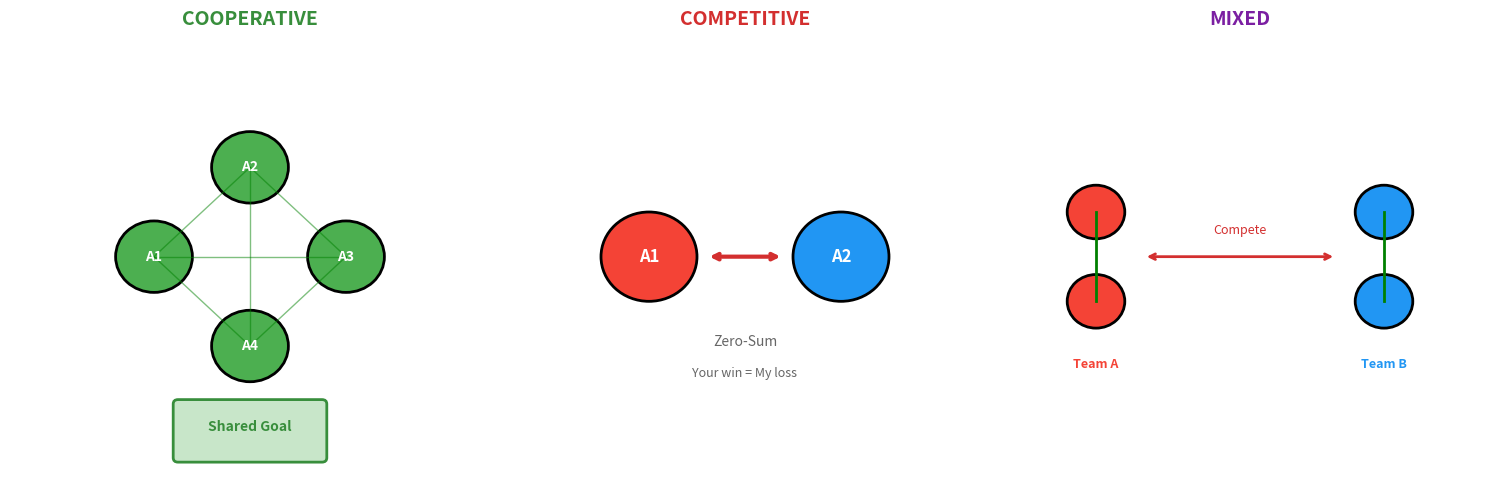
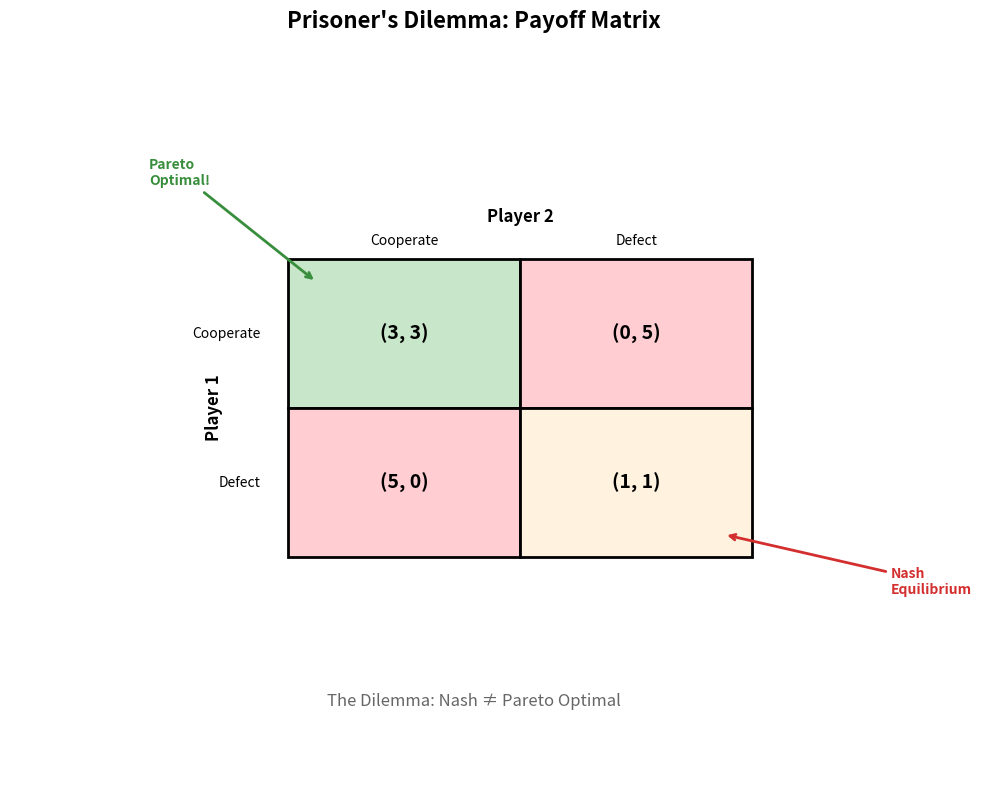
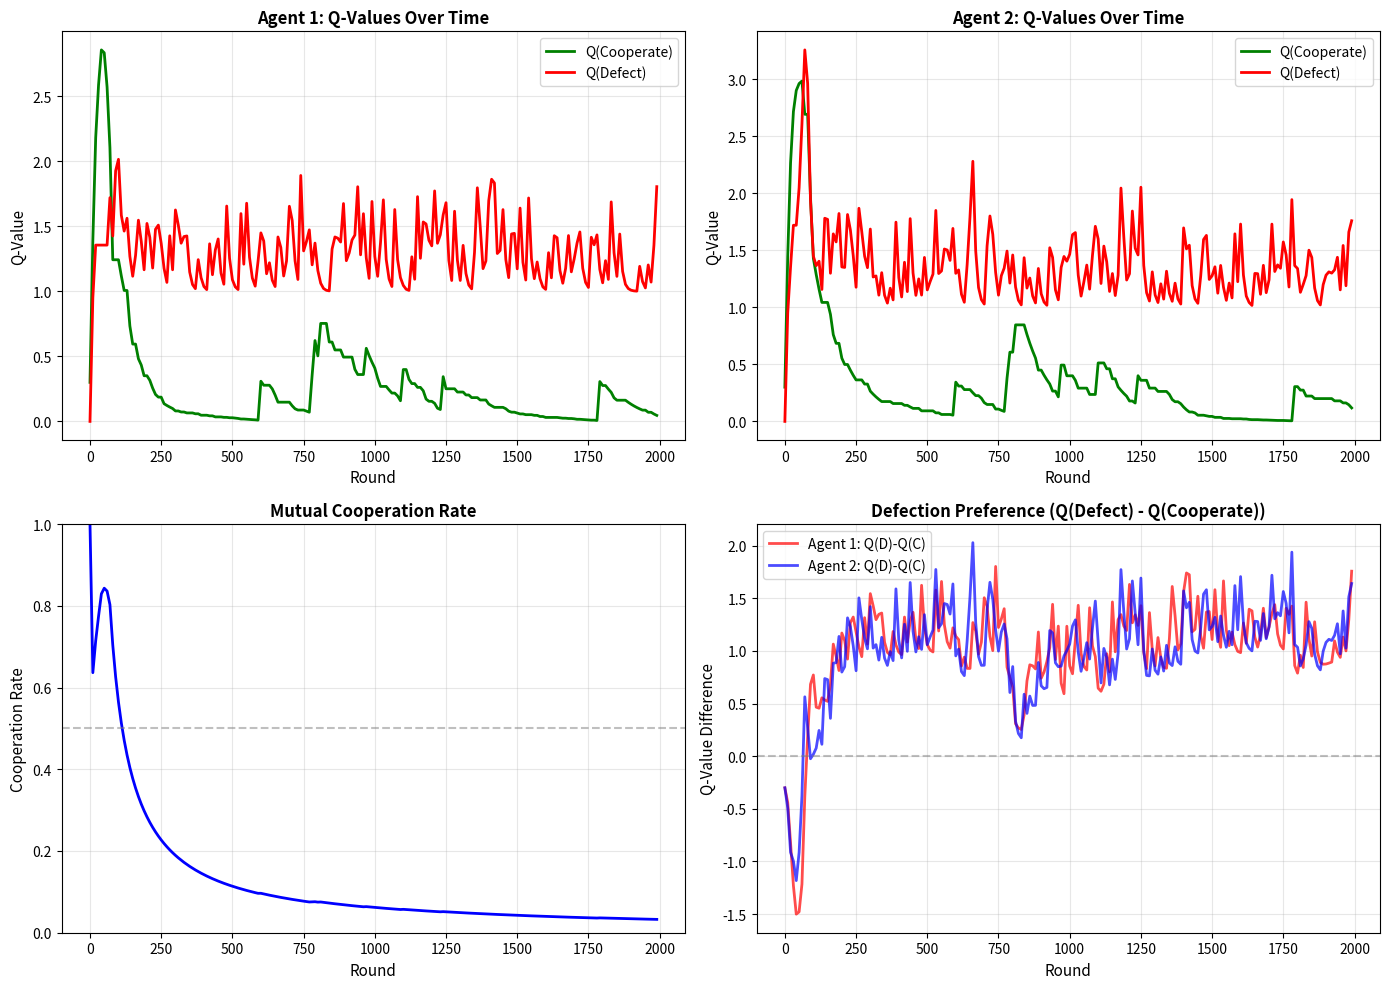
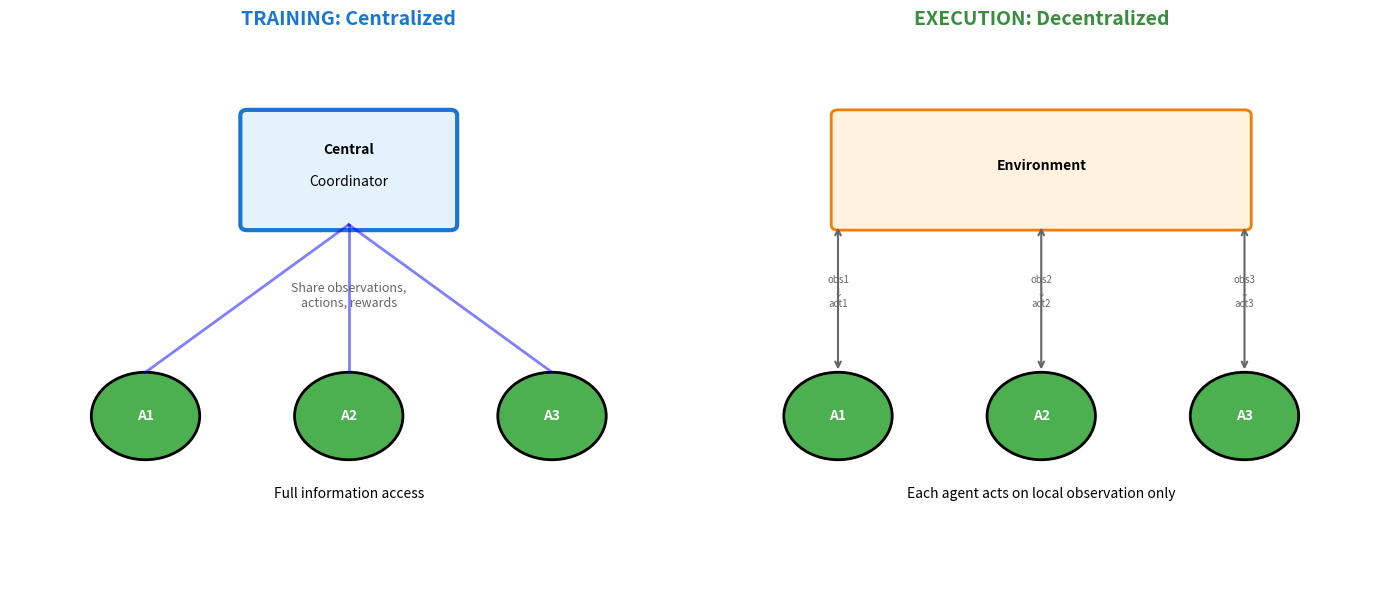
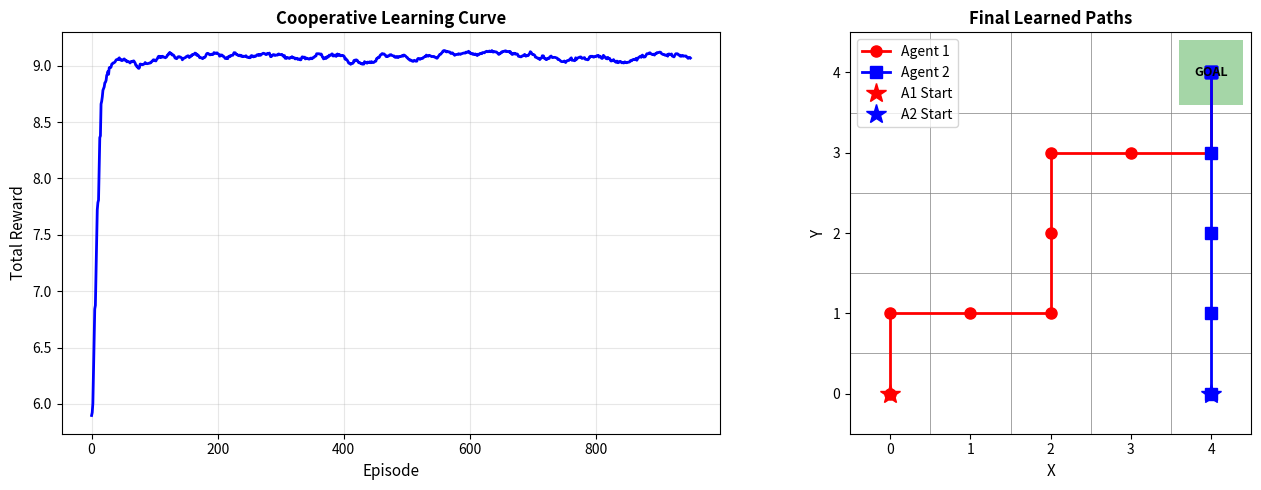
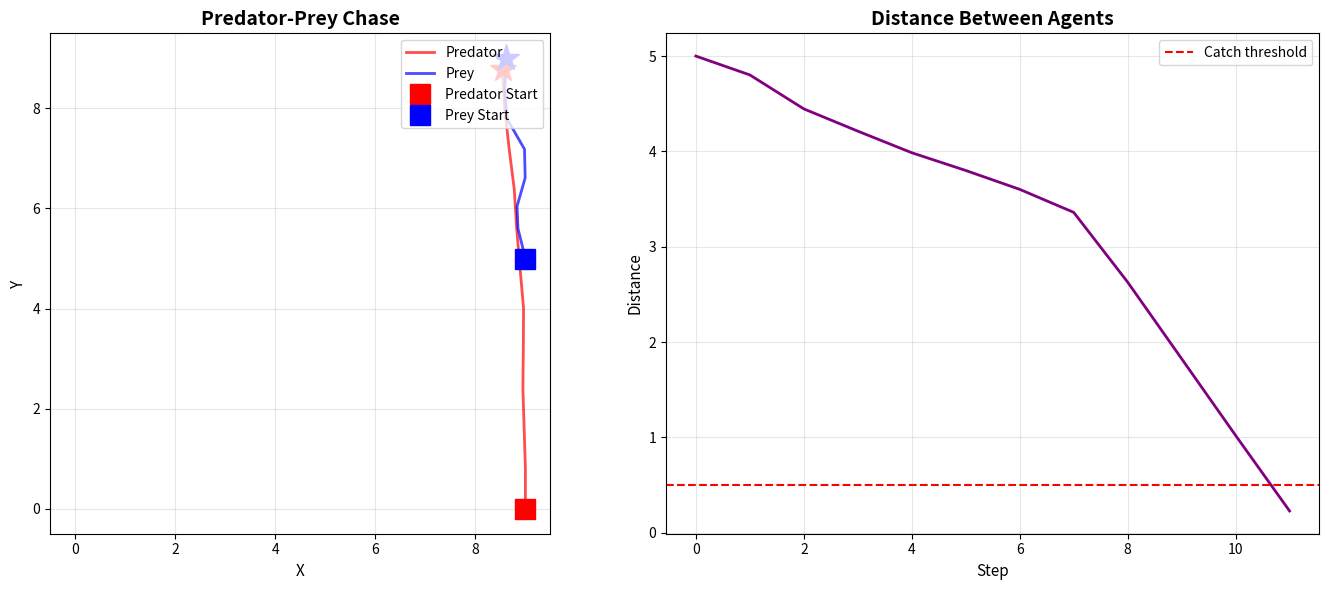
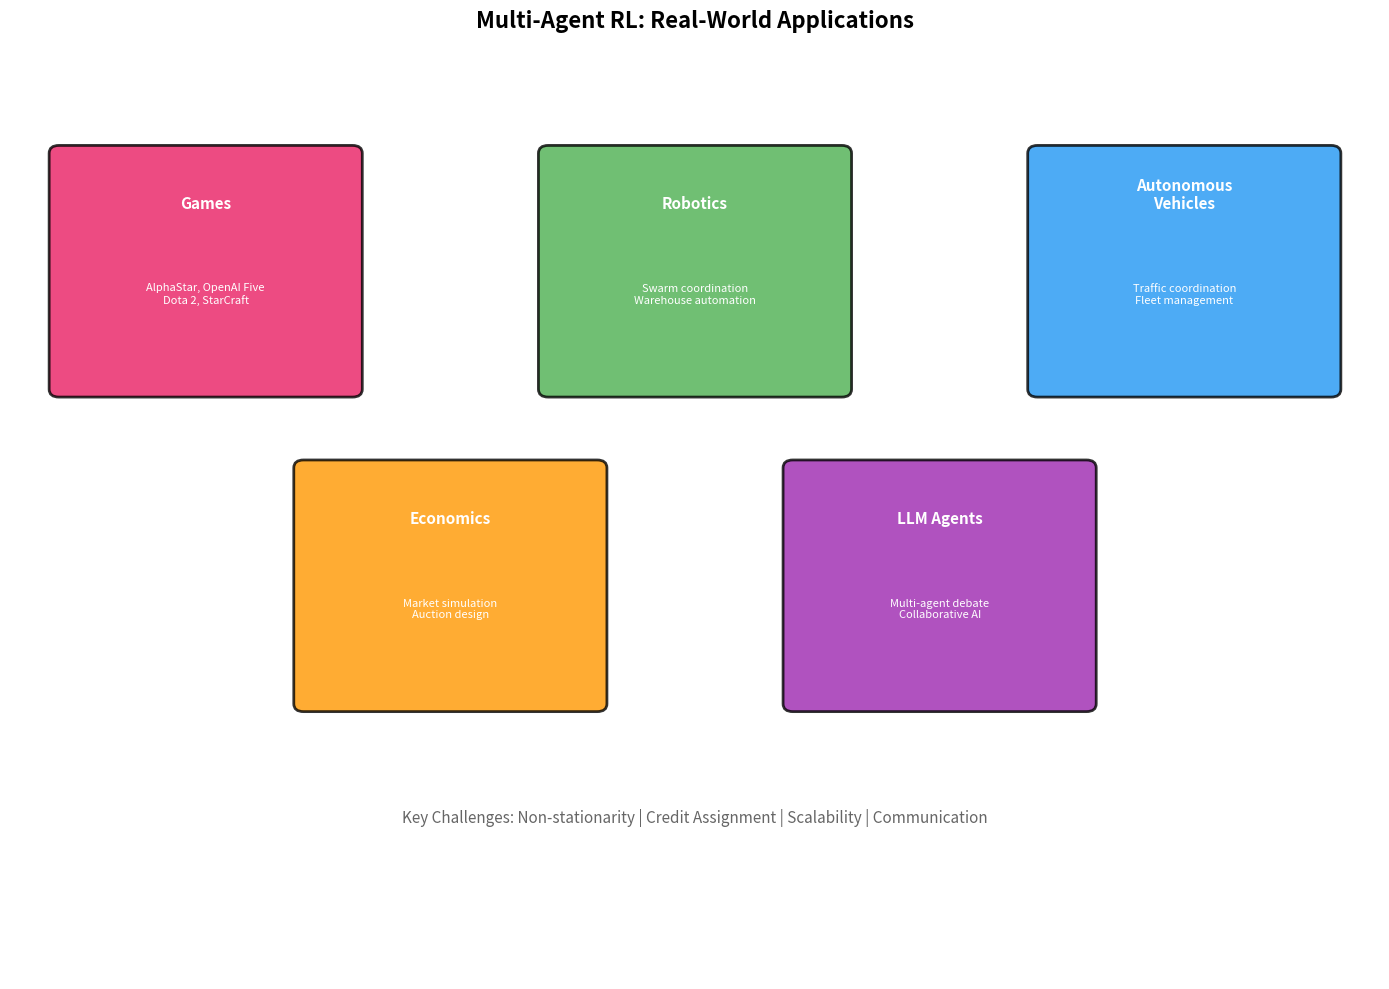

The matplotlib source for these figures, in order:
import numpy as np
import matplotlib.pyplot as plt
from matplotlib.patches import FancyBboxPatch, Circle, Rectangle, FancyArrowPatch
from matplotlib.colors import LinearSegmentedColormap
import warnings
warnings.filterwarnings('ignore')

np.random.seed(42)

# Visualize multi-agent settings

fig, axes = plt.subplots(1, 3, figsize=(15, 5))

# Cooperative
ax1 = axes[0]
ax1.set_xlim(0, 10)
ax1.set_ylim(0, 10)
ax1.axis('off')
ax1.set_title('COOPERATIVE', fontsize=14, fontweight='bold', color='#388e3c')

# Agents working together
positions = [(3, 5), (5, 7), (7, 5), (5, 3)]
for i, (x, y) in enumerate(positions):
    circle = Circle((x, y), 0.8, facecolor='#4caf50', edgecolor='black', linewidth=2)
    ax1.add_patch(circle)
    ax1.text(x, y, f'A{i+1}', ha='center', va='center', fontsize=10, fontweight='bold', color='white')

# Connections (cooperation)
for i, (x1, y1) in enumerate(positions):
    for j, (x2, y2) in enumerate(positions):
        if i < j:
            ax1.plot([x1, x2], [y1, y2], 'g-', linewidth=1, alpha=0.5)

# Shared goal
goal = FancyBboxPatch((3.5, 0.5), 3, 1.2, boxstyle="round,pad=0.1",
                       facecolor='#c8e6c9', edgecolor='#388e3c', linewidth=2)
ax1.add_patch(goal)
ax1.text(5, 1.1, 'Shared Goal', ha='center', fontsize=10, fontweight='bold', color='#388e3c')

# Competitive
ax2 = axes[1]
ax2.set_xlim(0, 10)
ax2.set_ylim(0, 10)
ax2.axis('off')
ax2.set_title('COMPETITIVE', fontsize=14, fontweight='bold', color='#d32f2f')

# Two opposing agents
circle1 = Circle((3, 5), 1, facecolor='#f44336', edgecolor='black', linewidth=2)
circle2 = Circle((7, 5), 1, facecolor='#2196f3', edgecolor='black', linewidth=2)
ax2.add_patch(circle1)
ax2.add_patch(circle2)
ax2.text(3, 5, 'A1', ha='center', va='center', fontsize=12, fontweight='bold', color='white')
ax2.text(7, 5, 'A2', ha='center', va='center', fontsize=12, fontweight='bold', color='white')

# Conflict
ax2.annotate('', xy=(4.2, 5), xytext=(5.8, 5),
             arrowprops=dict(arrowstyle='<->', lw=3, color='#d32f2f'))
ax2.text(5, 3, 'Zero-Sum', ha='center', fontsize=10, style='italic', color='#666')
ax2.text(5, 2.3, 'Your win = My loss', ha='center', fontsize=9, color='#666')

# Mixed
ax3 = axes[2]
ax3.set_xlim(0, 10)
ax3.set_ylim(0, 10)
ax3.axis('off')
ax3.set_title('MIXED', fontsize=14, fontweight='bold', color='#7b1fa2')

# Team 1
for i, (x, y) in enumerate([(2, 6), (2, 4)]):
    circle = Circle((x, y), 0.6, facecolor='#f44336', edgecolor='black', linewidth=2)
    ax3.add_patch(circle)
ax3.plot([2, 2], [6, 4], 'g-', linewidth=2)  # Cooperation
ax3.text(2, 2.5, 'Team A', ha='center', fontsize=9, color='#f44336', fontweight='bold')

# Team 2
for i, (x, y) in enumerate([(8, 6), (8, 4)]):
    circle = Circle((x, y), 0.6, facecolor='#2196f3', edgecolor='black', linewidth=2)
    ax3.add_patch(circle)
ax3.plot([8, 8], [6, 4], 'g-', linewidth=2)  # Cooperation
ax3.text(8, 2.5, 'Team B', ha='center', fontsize=9, color='#2196f3', fontweight='bold')

# Competition between teams
ax3.annotate('', xy=(3, 5), xytext=(7, 5),
             arrowprops=dict(arrowstyle='<->', lw=2, color='#d32f2f'))
ax3.text(5, 5.5, 'Compete', ha='center', fontsize=9, color='#d32f2f')

plt.tight_layout()
plt.show()

print("\nMULTI-AGENT SETTINGS:")
print("  Cooperative: Agents share rewards, work toward common goal")
print("  Competitive: One agent's gain is another's loss")
print("  Mixed: Both cooperation and competition (teams, alliances)")

# Implement classic games

class MatrixGame:
    """
    Two-player normal-form game.
    
    Players simultaneously choose actions.
    Payoffs determined by the payoff matrices.
    """
    
    def __init__(self, payoff_matrix_1, payoff_matrix_2, action_names=None):
        """
        Args:
            payoff_matrix_1: Payoffs for player 1 (rows=P1, cols=P2)
            payoff_matrix_2: Payoffs for player 2
            action_names: Names for actions (optional)
        """
        self.payoff_1 = np.array(payoff_matrix_1)
        self.payoff_2 = np.array(payoff_matrix_2)
        self.n_actions_1 = self.payoff_1.shape[0]
        self.n_actions_2 = self.payoff_1.shape[1]
        self.action_names = action_names or [f'Action {i}' for i in range(self.n_actions_1)]
        
    def play(self, action_1, action_2):
        """Execute a round of the game."""
        return self.payoff_1[action_1, action_2], self.payoff_2[action_1, action_2]
    
    def find_nash_equilibria(self):
        """
        Find pure strategy Nash equilibria.
        
        Nash equilibrium: Neither player can improve by deviating.
        """
        nash = []
        
        for i in range(self.n_actions_1):
            for j in range(self.n_actions_2):
                # Check if P1 can improve by changing action
                p1_can_improve = any(
                    self.payoff_1[k, j] > self.payoff_1[i, j] 
                    for k in range(self.n_actions_1) if k != i
                )
                
                # Check if P2 can improve by changing action
                p2_can_improve = any(
                    self.payoff_2[i, k] > self.payoff_2[i, j] 
                    for k in range(self.n_actions_2) if k != j
                )
                
                if not p1_can_improve and not p2_can_improve:
                    nash.append((i, j))
        
        return nash
    
    def is_pareto_optimal(self, action_1, action_2):
        """
        Check if outcome is Pareto optimal.
        
        Pareto optimal: Can't make anyone better off without hurting someone.
        """
        p1, p2 = self.play(action_1, action_2)
        
        for i in range(self.n_actions_1):
            for j in range(self.n_actions_2):
                other_p1, other_p2 = self.play(i, j)
                # Check if (i,j) Pareto dominates (action_1, action_2)
                if (other_p1 >= p1 and other_p2 >= p2 and 
                    (other_p1 > p1 or other_p2 > p2)):
                    return False
        return True


# Create classic games
print("CLASSIC GAMES")
print("="*60)

# Prisoner's Dilemma
# Actions: 0 = Cooperate, 1 = Defect
prisoners_dilemma = MatrixGame(
    payoff_matrix_1=[[3, 0], [5, 1]],
    payoff_matrix_2=[[3, 5], [0, 1]],
    action_names=['Cooperate', 'Defect']
)

print("\nPRISONER'S DILEMMA:")
print("                    Player 2")
print("                Cooperate  Defect")
print("Player 1  Cooperate  (3,3)    (0,5)")
print("          Defect     (5,0)    (1,1)")

nash = prisoners_dilemma.find_nash_equilibria()
print(f"\nNash Equilibria: {[(prisoners_dilemma.action_names[i], prisoners_dilemma.action_names[j]) for i, j in nash]}")

print("\nPareto Optimal Outcomes:")
for i in range(2):
    for j in range(2):
        if prisoners_dilemma.is_pareto_optimal(i, j):
            p1, p2 = prisoners_dilemma.play(i, j)
            print(f"  ({prisoners_dilemma.action_names[i]}, {prisoners_dilemma.action_names[j]}): ({p1}, {p2})")

print("\nTHE DILEMMA:")
print("  Nash equilibrium (Defect, Defect) gives (1,1)")
print("  But (Cooperate, Cooperate) gives (3,3) - better for both!")
print("  Individual rationality leads to collective irrationality!")

# Visualize Prisoner's Dilemma

fig, ax = plt.subplots(figsize=(10, 8))
ax.set_xlim(0, 10)
ax.set_ylim(0, 10)
ax.axis('off')
ax.set_title("Prisoner's Dilemma: Payoff Matrix", fontsize=16, fontweight='bold')

# Draw payoff matrix
cell_width = 2.5
cell_height = 2
start_x = 3
start_y = 3

outcomes = [
    [(3, 3), (0, 5)],
    [(5, 0), (1, 1)]
]
colors = [
    ['#c8e6c9', '#ffcdd2'],  # (C,C) green, (C,D) red for P1
    ['#ffcdd2', '#fff3e0']   # (D,C) red for P2, (D,D) orange (Nash)
]

for i in range(2):
    for j in range(2):
        x = start_x + j * cell_width
        y = start_y + (1-i) * cell_height
        
        # Cell
        rect = Rectangle((x, y), cell_width, cell_height, 
                         facecolor=colors[i][j], edgecolor='black', linewidth=2)
        ax.add_patch(rect)
        
        # Payoffs
        p1, p2 = outcomes[i][j]
        ax.text(x + cell_width/2, y + cell_height/2, f'({p1}, {p2})',
               ha='center', va='center', fontsize=14, fontweight='bold')

# Labels
ax.text(start_x + cell_width, start_y + 2*cell_height + 0.5, 'Player 2',
       ha='center', fontsize=12, fontweight='bold')
ax.text(start_x + cell_width/2, start_y + 2*cell_height + 0.2, 'Cooperate',
       ha='center', fontsize=10)
ax.text(start_x + 1.5*cell_width, start_y + 2*cell_height + 0.2, 'Defect',
       ha='center', fontsize=10)

ax.text(start_x - 0.8, start_y + cell_height, 'Player 1',
       ha='center', va='center', fontsize=12, fontweight='bold', rotation=90)
ax.text(start_x - 0.3, start_y + 1.5*cell_height, 'Cooperate',
       ha='right', va='center', fontsize=10)
ax.text(start_x - 0.3, start_y + 0.5*cell_height, 'Defect',
       ha='right', va='center', fontsize=10)

# Annotations
# Nash equilibrium
ax.annotate('Nash\nEquilibrium', xy=(start_x + 2*cell_width - 0.3, start_y + 0.3),
           xytext=(start_x + 2*cell_width + 1.5, start_y - 0.5),
           fontsize=10, color='#d32f2f', fontweight='bold',
           arrowprops=dict(arrowstyle='->', color='#d32f2f', lw=2))

# Pareto optimal
ax.annotate('Pareto\nOptimal!', xy=(start_x + 0.3, start_y + 2*cell_height - 0.3),
           xytext=(start_x - 1.5, start_y + 2*cell_height + 1),
           fontsize=10, color='#388e3c', fontweight='bold',
           arrowprops=dict(arrowstyle='->', color='#388e3c', lw=2))

# Legend
ax.text(5, 1, 'The Dilemma: Nash ≠ Pareto Optimal', ha='center',
       fontsize=12, style='italic', color='#666')

plt.tight_layout()
plt.show()

# Demonstrate non-stationarity in iterated games

class IteratedPrisonersDilemma:
    """
    Iterated Prisoner's Dilemma with learning agents.
    
    Both agents learn simultaneously, creating non-stationarity.
    """
    
    def __init__(self):
        self.payoff = np.array([
            [(3, 3), (0, 5)],
            [(5, 0), (1, 1)]
        ])
        
    def step(self, action_1, action_2):
        """Play one round."""
        return self.payoff[action_1, action_2]


class LearningAgent:
    """
    Simple Q-learning agent.
    
    Learns action values through trial and error.
    """
    
    def __init__(self, n_actions=2, learning_rate=0.1, epsilon=0.1):
        self.n_actions = n_actions
        self.lr = learning_rate
        self.epsilon = epsilon
        self.q_values = np.zeros(n_actions)  # Q(action)
        
    def select_action(self):
        """Epsilon-greedy action selection."""
        if np.random.random() < self.epsilon:
            return np.random.randint(self.n_actions)
        return np.argmax(self.q_values)
    
    def update(self, action, reward):
        """Update Q-value for action."""
        self.q_values[action] += self.lr * (reward - self.q_values[action])


def simulate_iterated_game(n_rounds=1000, track_interval=10):
    """
    Simulate iterated game with two learning agents.
    
    This demonstrates non-stationarity:
    - Both agents learn simultaneously
    - Each agent's optimal strategy depends on the other
    - The "best" action keeps changing!
    """
    game = IteratedPrisonersDilemma()
    agent_1 = LearningAgent(learning_rate=0.1, epsilon=0.15)
    agent_2 = LearningAgent(learning_rate=0.1, epsilon=0.15)
    
    history = {
        'q_cooperate_1': [],
        'q_defect_1': [],
        'q_cooperate_2': [],
        'q_defect_2': [],
        'cooperation_rate': [],
    }
    
    cooperations = 0
    
    for t in range(n_rounds):
        # Both agents choose simultaneously
        a1 = agent_1.select_action()
        a2 = agent_2.select_action()
        
        # Get rewards
        r1, r2 = game.step(a1, a2)
        
        # Both agents update
        agent_1.update(a1, r1)
        agent_2.update(a2, r2)
        
        # Track cooperation
        if a1 == 0 and a2 == 0:
            cooperations += 1
        
        # Record history
        if t % track_interval == 0:
            history['q_cooperate_1'].append(agent_1.q_values[0])
            history['q_defect_1'].append(agent_1.q_values[1])
            history['q_cooperate_2'].append(agent_2.q_values[0])
            history['q_defect_2'].append(agent_2.q_values[1])
            history['cooperation_rate'].append(cooperations / (t + 1))
    
    return history


# Run simulation
print("NON-STATIONARITY DEMONSTRATION")
print("="*60)

history = simulate_iterated_game(n_rounds=2000)

print("\nSimulating two learning agents in Iterated Prisoner's Dilemma...")
print("Watch how Q-values oscillate as agents adapt to each other!")

# Visualize non-stationarity

fig, axes = plt.subplots(2, 2, figsize=(14, 10))

steps = np.arange(len(history['q_cooperate_1'])) * 10

# Top-left: Agent 1 Q-values
ax1 = axes[0, 0]
ax1.plot(steps, history['q_cooperate_1'], 'g-', label='Q(Cooperate)', linewidth=2)
ax1.plot(steps, history['q_defect_1'], 'r-', label='Q(Defect)', linewidth=2)
ax1.set_xlabel('Round', fontsize=11)
ax1.set_ylabel('Q-Value', fontsize=11)
ax1.set_title('Agent 1: Q-Values Over Time', fontsize=12, fontweight='bold')
ax1.legend()
ax1.grid(True, alpha=0.3)

# Top-right: Agent 2 Q-values
ax2 = axes[0, 1]
ax2.plot(steps, history['q_cooperate_2'], 'g-', label='Q(Cooperate)', linewidth=2)
ax2.plot(steps, history['q_defect_2'], 'r-', label='Q(Defect)', linewidth=2)
ax2.set_xlabel('Round', fontsize=11)
ax2.set_ylabel('Q-Value', fontsize=11)
ax2.set_title('Agent 2: Q-Values Over Time', fontsize=12, fontweight='bold')
ax2.legend()
ax2.grid(True, alpha=0.3)

# Bottom-left: Cooperation rate
ax3 = axes[1, 0]
ax3.plot(steps, history['cooperation_rate'], 'b-', linewidth=2)
ax3.axhline(y=0.5, color='gray', linestyle='--', alpha=0.5)
ax3.set_xlabel('Round', fontsize=11)
ax3.set_ylabel('Cooperation Rate', fontsize=11)
ax3.set_title('Mutual Cooperation Rate', fontsize=12, fontweight='bold')
ax3.set_ylim(0, 1)
ax3.grid(True, alpha=0.3)

# Bottom-right: Q-value difference
ax4 = axes[1, 1]
q_diff_1 = np.array(history['q_defect_1']) - np.array(history['q_cooperate_1'])
q_diff_2 = np.array(history['q_defect_2']) - np.array(history['q_cooperate_2'])
ax4.plot(steps, q_diff_1, 'r-', label='Agent 1: Q(D)-Q(C)', linewidth=2, alpha=0.7)
ax4.plot(steps, q_diff_2, 'b-', label='Agent 2: Q(D)-Q(C)', linewidth=2, alpha=0.7)
ax4.axhline(y=0, color='gray', linestyle='--', alpha=0.5)
ax4.set_xlabel('Round', fontsize=11)
ax4.set_ylabel('Q-Value Difference', fontsize=11)
ax4.set_title('Defection Preference (Q(Defect) - Q(Cooperate))', fontsize=12, fontweight='bold')
ax4.legend()
ax4.grid(True, alpha=0.3)

plt.tight_layout()
plt.show()

print("\nOBSERVATIONS:")
print("  • Q-values oscillate - they don't converge to fixed values!")
print("  • When one agent cooperates more, the other learns to defect")
print("  • This creates cycles of cooperation and defection")
print("  • This is NON-STATIONARITY: the optimal action keeps changing")

# Visualize CTDE

fig, axes = plt.subplots(1, 2, figsize=(14, 6))

# Left: Training (centralized)
ax1 = axes[0]
ax1.set_xlim(0, 10)
ax1.set_ylim(0, 10)
ax1.axis('off')
ax1.set_title('TRAINING: Centralized', fontsize=14, fontweight='bold', color='#1976d2')

# Central coordinator
coord = FancyBboxPatch((3.5, 6.5), 3, 2, boxstyle="round,pad=0.1",
                        facecolor='#e3f2fd', edgecolor='#1976d2', linewidth=3)
ax1.add_patch(coord)
ax1.text(5, 7.8, 'Central', ha='center', fontsize=10, fontweight='bold')
ax1.text(5, 7.2, 'Coordinator', ha='center', fontsize=10)

# Agents
for i, (x, y) in enumerate([(2, 3), (5, 3), (8, 3)]):
    circle = Circle((x, y), 0.8, facecolor='#4caf50', edgecolor='black', linewidth=2)
    ax1.add_patch(circle)
    ax1.text(x, y, f'A{i+1}', ha='center', va='center', fontweight='bold', color='white')
    # Connection to coordinator
    ax1.plot([x, 5], [y+0.8, 6.5], 'b-', linewidth=2, alpha=0.5)

# Labels
ax1.text(5, 5, 'Share observations,\nactions, rewards', ha='center', fontsize=9, color='#666')
ax1.text(5, 1.5, 'Full information access', ha='center', fontsize=10, style='italic')

# Right: Execution (decentralized)
ax2 = axes[1]
ax2.set_xlim(0, 10)
ax2.set_ylim(0, 10)
ax2.axis('off')
ax2.set_title('EXECUTION: Decentralized', fontsize=14, fontweight='bold', color='#388e3c')

# Environment
env = FancyBboxPatch((2, 6.5), 6, 2, boxstyle="round,pad=0.1",
                      facecolor='#fff3e0', edgecolor='#f57c00', linewidth=2)
ax2.add_patch(env)
ax2.text(5, 7.5, 'Environment', ha='center', fontsize=10, fontweight='bold')

# Agents (independent)
for i, (x, y) in enumerate([(2, 3), (5, 3), (8, 3)]):
    circle = Circle((x, y), 0.8, facecolor='#4caf50', edgecolor='black', linewidth=2)
    ax2.add_patch(circle)
    ax2.text(x, y, f'A{i+1}', ha='center', va='center', fontweight='bold', color='white')
    # Individual connection to environment
    ax2.annotate('', xy=(x, 6.5), xytext=(x, 3.8),
                arrowprops=dict(arrowstyle='<->', lw=1.5, color='#666'))
    ax2.text(x, 5, f'obs{i+1}\n↓\nact{i+1}', ha='center', fontsize=7, color='#666')

ax2.text(5, 1.5, 'Each agent acts on local observation only', ha='center', fontsize=10, style='italic')

plt.tight_layout()
plt.show()

print("\nCTDE (Centralized Training, Decentralized Execution):")
print("  Training: Share all information (states, actions, rewards)")
print("  Execution: Each agent uses only its local observation")
print("  Benefit: Stable training + practical deployment!")

# Simple cooperative multi-agent environment

class CooperativeGridWorld:
    """
    Cooperative multi-agent grid world.
    
    Two agents must meet at a goal location.
    Reward only given when BOTH agents reach the goal.
    """
    
    def __init__(self, size=5):
        self.size = size
        self.goal = (size-1, size-1)
        self.reset()
        
    def reset(self):
        """Reset agents to starting positions."""
        self.agent_1_pos = (0, 0)
        self.agent_2_pos = (self.size-1, 0)
        return self._get_obs()
    
    def _get_obs(self):
        """Return observations for both agents."""
        return {
            'agent_1': (*self.agent_1_pos, *self.goal),
            'agent_2': (*self.agent_2_pos, *self.goal),
        }
    
    def step(self, action_1, action_2):
        """
        Execute actions for both agents.
        
        Actions: 0=up, 1=right, 2=down, 3=left, 4=stay
        """
        # Move agent 1
        self.agent_1_pos = self._move(self.agent_1_pos, action_1)
        # Move agent 2
        self.agent_2_pos = self._move(self.agent_2_pos, action_2)
        
        # Check if both at goal
        done = (self.agent_1_pos == self.goal and self.agent_2_pos == self.goal)
        
        # Shared reward
        reward = 10.0 if done else -0.1
        
        return self._get_obs(), reward, done
    
    def _move(self, pos, action):
        """Move agent based on action."""
        x, y = pos
        if action == 0:  # up
            y = min(y + 1, self.size - 1)
        elif action == 1:  # right
            x = min(x + 1, self.size - 1)
        elif action == 2:  # down
            y = max(y - 1, 0)
        elif action == 3:  # left
            x = max(x - 1, 0)
        # action 4 = stay
        return (x, y)


class CooperativeAgent:
    """
    Q-learning agent for cooperative task.
    """
    
    def __init__(self, state_dims=4, n_actions=5, lr=0.1, gamma=0.99, epsilon=0.2):
        self.n_actions = n_actions
        self.lr = lr
        self.gamma = gamma
        self.epsilon = epsilon
        # Simple state discretization
        self.q_table = {}
        
    def get_q(self, state, action):
        """Get Q-value."""
        return self.q_table.get((state, action), 0.0)
    
    def select_action(self, state):
        """Epsilon-greedy action selection."""
        if np.random.random() < self.epsilon:
            return np.random.randint(self.n_actions)
        
        q_values = [self.get_q(state, a) for a in range(self.n_actions)]
        return np.argmax(q_values)
    
    def update(self, state, action, reward, next_state, done):
        """Q-learning update."""
        if done:
            target = reward
        else:
            next_q = max(self.get_q(next_state, a) for a in range(self.n_actions))
            target = reward + self.gamma * next_q
        
        old_q = self.get_q(state, action)
        self.q_table[(state, action)] = old_q + self.lr * (target - old_q)


# Train cooperative agents
print("COOPERATIVE MULTI-AGENT TRAINING")
print("="*60)

env = CooperativeGridWorld(size=5)
agent_1 = CooperativeAgent()
agent_2 = CooperativeAgent()

n_episodes = 1000
episode_rewards = []
success_count = 0

for episode in range(n_episodes):
    obs = env.reset()
    total_reward = 0
    
    for step in range(50):  # Max steps per episode
        # Get actions
        action_1 = agent_1.select_action(obs['agent_1'])
        action_2 = agent_2.select_action(obs['agent_2'])
        
        # Step environment
        next_obs, reward, done = env.step(action_1, action_2)
        total_reward += reward
        
        # Update both agents with shared reward
        agent_1.update(obs['agent_1'], action_1, reward, next_obs['agent_1'], done)
        agent_2.update(obs['agent_2'], action_2, reward, next_obs['agent_2'], done)
        
        obs = next_obs
        
        if done:
            success_count += 1
            break
    
    episode_rewards.append(total_reward)

print(f"\nTraining completed!")
print(f"Success rate: {success_count/n_episodes:.1%}")
print(f"Average reward (last 100): {np.mean(episode_rewards[-100:]):.2f}")

# Visualize cooperative training

fig, axes = plt.subplots(1, 2, figsize=(14, 5))

# Left: Learning curve
ax1 = axes[0]
window = 50
smoothed = np.convolve(episode_rewards, np.ones(window)/window, mode='valid')
ax1.plot(smoothed, 'b-', linewidth=2)
ax1.set_xlabel('Episode', fontsize=11)
ax1.set_ylabel('Total Reward', fontsize=11)
ax1.set_title('Cooperative Learning Curve', fontsize=12, fontweight='bold')
ax1.grid(True, alpha=0.3)

# Right: Visualize final policy
ax2 = axes[1]
ax2.set_xlim(-0.5, env.size - 0.5)
ax2.set_ylim(-0.5, env.size - 0.5)
ax2.set_aspect('equal')
ax2.set_title('Final Learned Paths', fontsize=12, fontweight='bold')

# Draw grid
for i in range(env.size + 1):
    ax2.axhline(y=i - 0.5, color='gray', linewidth=0.5)
    ax2.axvline(x=i - 0.5, color='gray', linewidth=0.5)

# Draw goal
goal = Rectangle((env.goal[0]-0.4, env.goal[1]-0.4), 0.8, 0.8,
                  facecolor='#4caf50', alpha=0.5)
ax2.add_patch(goal)
ax2.text(env.goal[0], env.goal[1], 'GOAL', ha='center', va='center', fontsize=9, fontweight='bold')

# Simulate one episode with trained agents
obs = env.reset()
path_1 = [env.agent_1_pos]
path_2 = [env.agent_2_pos]

agent_1.epsilon = 0  # Greedy
agent_2.epsilon = 0

for _ in range(20):
    action_1 = agent_1.select_action(obs['agent_1'])
    action_2 = agent_2.select_action(obs['agent_2'])
    obs, _, done = env.step(action_1, action_2)
    path_1.append(env.agent_1_pos)
    path_2.append(env.agent_2_pos)
    if done:
        break

# Plot paths
path_1 = np.array(path_1)
path_2 = np.array(path_2)
ax2.plot(path_1[:, 0], path_1[:, 1], 'r-o', linewidth=2, markersize=8, label='Agent 1')
ax2.plot(path_2[:, 0], path_2[:, 1], 'b-s', linewidth=2, markersize=8, label='Agent 2')

# Mark start positions
ax2.plot(0, 0, 'r*', markersize=15, label='A1 Start')
ax2.plot(env.size-1, 0, 'b*', markersize=15, label='A2 Start')

ax2.legend(loc='upper left')
ax2.set_xlabel('X', fontsize=11)
ax2.set_ylabel('Y', fontsize=11)

plt.tight_layout()
plt.show()

print("\nCOOPERATIVE LEARNING:")
print("  Both agents learned to navigate to the shared goal!")
print("  Success requires COORDINATION - not just individual skill.")

# Simple emergence demonstration: Predator-Prey

class PredatorPreyWorld:
    """
    Simple predator-prey environment.
    
    Demonstrates emergent chase/flee behaviors.
    """
    
    def __init__(self, size=10):
        self.size = size
        self.reset()
        
    def reset(self):
        """Reset to random positions."""
        self.predator = np.array([np.random.randint(self.size), np.random.randint(self.size)], dtype=float)
        self.prey = np.array([np.random.randint(self.size), np.random.randint(self.size)], dtype=float)
        # Ensure they don't start at same position
        while np.array_equal(self.predator.astype(int), self.prey.astype(int)):
            self.prey = np.array([np.random.randint(self.size), np.random.randint(self.size)], dtype=float)
        return self._get_obs()
    
    def _get_obs(self):
        """Return observations."""
        return {
            'predator': np.concatenate([self.predator, self.prey - self.predator]),
            'prey': np.concatenate([self.prey, self.predator - self.prey]),
        }
    
    def step(self, predator_action, prey_action):
        """
        Execute actions.
        
        Actions are direction vectors (dx, dy) normalized to speed.
        """
        predator_speed = 0.8
        prey_speed = 0.6  # Prey is slower
        
        # Move predator
        self.predator += predator_speed * np.clip(predator_action, -1, 1)
        self.predator = np.clip(self.predator, 0, self.size - 1)
        
        # Move prey
        self.prey += prey_speed * np.clip(prey_action, -1, 1)
        self.prey = np.clip(self.prey, 0, self.size - 1)
        
        # Check catch
        distance = np.linalg.norm(self.predator - self.prey)
        caught = distance < 0.5
        
        # Rewards
        predator_reward = 10.0 if caught else -distance / self.size
        prey_reward = -10.0 if caught else distance / self.size
        
        return self._get_obs(), predator_reward, prey_reward, caught


# Simulate with simple policies
print("EMERGENT BEHAVIOR: PREDATOR-PREY")
print("="*60)

env = PredatorPreyWorld(size=10)

# Record one episode
obs = env.reset()
predator_path = [env.predator.copy()]
prey_path = [env.prey.copy()]

for step in range(100):
    # Simple heuristic policies (chase/flee)
    # Predator: Move toward prey
    direction_to_prey = obs['predator'][2:4]  # (prey - predator)
    if np.linalg.norm(direction_to_prey) > 0:
        predator_action = direction_to_prey / np.linalg.norm(direction_to_prey)
    else:
        predator_action = np.array([0, 0])
    
    # Prey: Move away from predator + some randomness
    direction_from_predator = obs['prey'][2:4]  # (predator - prey)
    if np.linalg.norm(direction_from_predator) > 0:
        prey_action = -direction_from_predator / np.linalg.norm(direction_from_predator)
    else:
        prey_action = np.random.randn(2)
    prey_action += 0.2 * np.random.randn(2)  # Some randomness
    
    obs, _, _, caught = env.step(predator_action, prey_action)
    predator_path.append(env.predator.copy())
    prey_path.append(env.prey.copy())
    
    if caught:
        print(f"Prey caught at step {step}!")
        break

predator_path = np.array(predator_path)
prey_path = np.array(prey_path)

# Visualize predator-prey dynamics

fig, axes = plt.subplots(1, 2, figsize=(14, 6))

# Left: Trajectories
ax1 = axes[0]
ax1.set_xlim(-0.5, env.size - 0.5)
ax1.set_ylim(-0.5, env.size - 0.5)
ax1.set_aspect('equal')
ax1.set_title('Predator-Prey Chase', fontsize=14, fontweight='bold')

# Plot trajectories
ax1.plot(predator_path[:, 0], predator_path[:, 1], 'r-', linewidth=2, alpha=0.7, label='Predator')
ax1.plot(prey_path[:, 0], prey_path[:, 1], 'b-', linewidth=2, alpha=0.7, label='Prey')

# Start and end points
ax1.plot(predator_path[0, 0], predator_path[0, 1], 'rs', markersize=15, label='Predator Start')
ax1.plot(prey_path[0, 0], prey_path[0, 1], 'bs', markersize=15, label='Prey Start')
ax1.plot(predator_path[-1, 0], predator_path[-1, 1], 'r*', markersize=20)
ax1.plot(prey_path[-1, 0], prey_path[-1, 1], 'b*', markersize=20)

ax1.set_xlabel('X', fontsize=11)
ax1.set_ylabel('Y', fontsize=11)
ax1.legend(loc='upper right')
ax1.grid(True, alpha=0.3)

# Right: Distance over time
ax2 = axes[1]
distances = np.linalg.norm(predator_path - prey_path, axis=1)
ax2.plot(distances, 'purple', linewidth=2)
ax2.axhline(y=0.5, color='red', linestyle='--', label='Catch threshold')
ax2.set_xlabel('Step', fontsize=11)
ax2.set_ylabel('Distance', fontsize=11)
ax2.set_title('Distance Between Agents', fontsize=14, fontweight='bold')
ax2.legend()
ax2.grid(True, alpha=0.3)

plt.tight_layout()
plt.show()

print("\nEMERGENT BEHAVIORS OBSERVED:")
print("  • Predator: Pursuit strategy - direct chase toward prey")
print("  • Prey: Evasion strategy - flee away from predator")
print("  • Neither behavior was programmed explicitly!")
print("  • With RL, even more complex strategies emerge")

# Visualize applications

fig, ax = plt.subplots(figsize=(14, 10))
ax.set_xlim(0, 14)
ax.set_ylim(0, 12)
ax.axis('off')
ax.set_title('Multi-Agent RL: Real-World Applications', fontsize=16, fontweight='bold')

applications = [
    (2, 9, 'Games', 'AlphaStar, OpenAI Five\nDota 2, StarCraft', '#e91e63'),
    (7, 9, 'Robotics', 'Swarm coordination\nWarehouse automation', '#4caf50'),
    (12, 9, 'Autonomous\nVehicles', 'Traffic coordination\nFleet management', '#2196f3'),
    (4.5, 5, 'Economics', 'Market simulation\nAuction design', '#ff9800'),
    (9.5, 5, 'LLM Agents', 'Multi-agent debate\nCollaborative AI', '#9c27b0'),
]

for x, y, title, desc, color in applications:
    box = FancyBboxPatch((x-1.5, y-1.5), 3, 3, boxstyle="round,pad=0.1",
                          facecolor=color, edgecolor='black', linewidth=2, alpha=0.8)
    ax.add_patch(box)
    ax.text(x, y+0.8, title, ha='center', fontsize=11, fontweight='bold', color='white')
    ax.text(x, y-0.4, desc, ha='center', fontsize=8, color='white')

# Key challenges
ax.text(7, 2, 'Key Challenges: Non-stationarity | Credit Assignment | Scalability | Communication',
       ha='center', fontsize=11, style='italic', color='#666')

plt.tight_layout()
plt.show()